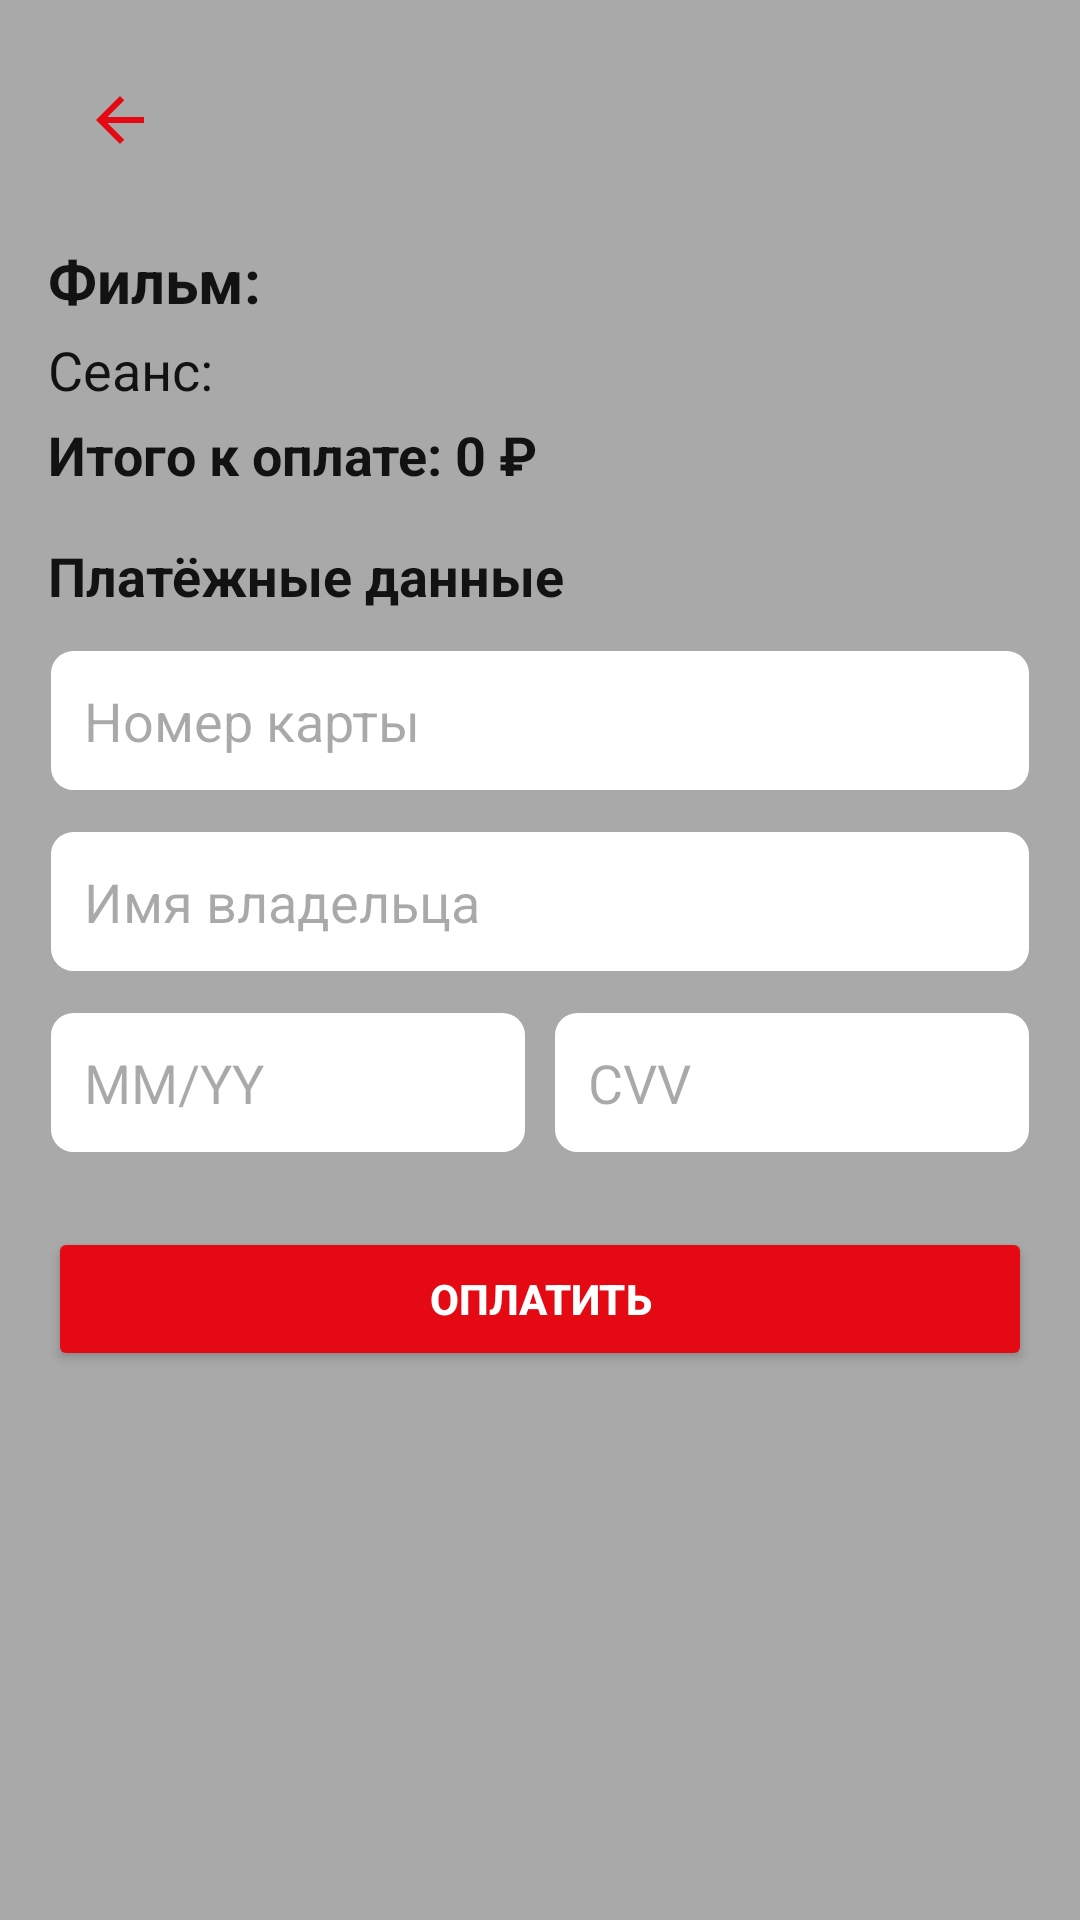

This screen was rendered from an Android layout file. Write that file and the resources it references.
<!-- AndroidManifest.xml: application theme Theme.Kurs -->
<!-- res/layout/fragment_purchase.xml -->
<?xml version="1.0" encoding="utf-8"?>
<ScrollView xmlns:android="http://schemas.android.com/apk/res/android"
    xmlns:app="http://schemas.android.com/apk/res-auto"
    android:background="@color/gray_light"
    android:layout_width="match_parent"
    android:layout_height="match_parent"
    android:padding="16dp">

    <LinearLayout
        android:orientation="vertical"
        android:layout_width="match_parent"
        android:layout_height="wrap_content">

        <ImageButton
            android:id="@+id/buttonBack"
            android:layout_width="48dp"
            android:layout_height="48dp"
            android:background="?android:selectableItemBackgroundBorderless"
            android:src="@drawable/arrow_back"
            android:contentDescription="Назад"
            android:layout_marginBottom="16dp"
            app:tint="@color/red_accent" />

        <TextView
            android:id="@+id/textMovie"
            android:layout_width="wrap_content"
            android:layout_height="wrap_content"
            android:text="Фильм:"
            android:textSize="20sp"
            android:textStyle="bold"
            android:textColor="@color/black_bg"
            android:layout_marginBottom="4dp" />

        <TextView
            android:id="@+id/textSession"
            android:layout_width="wrap_content"
            android:layout_height="wrap_content"
            android:text="Сеанс:"
            android:textSize="18sp"
            android:textColor="@color/black_bg"
            android:layout_marginBottom="4dp" />

        <TextView
            android:id="@+id/textTotalPrice"
            android:layout_width="wrap_content"
            android:layout_height="wrap_content"
            android:text="Итого к оплате: 0 ₽"
            android:textSize="18sp"
            android:textStyle="bold"
            android:layout_marginBottom="16dp"
            android:textColor="@color/black_bg" />

        <TextView
            android:text="Платёжные данные"
            android:textColor="@color/black_bg"
            android:textSize="18sp"
            android:textStyle="bold"
            android:layout_marginBottom="12dp"
            android:layout_width="match_parent"
            android:layout_height="wrap_content" />

        <EditText
            android:id="@+id/editCardNumber"
            android:hint="Номер карты"
            android:inputType="number"
            android:maxLength="16"
            android:minHeight="48dp"
            android:padding="12dp"
            android:layout_width="match_parent"
            android:layout_height="wrap_content"
            android:layout_marginBottom="12dp"
            android:background="@drawable/edittext_background" />

        <EditText
            android:id="@+id/editCardName"
            android:hint="Имя владельца"
            android:inputType="textCapWords"
            android:minHeight="48dp"
            android:padding="12dp"
            android:layout_width="match_parent"
            android:layout_height="wrap_content"
            android:layout_marginBottom="12dp"
            android:background="@drawable/edittext_background" />

        <LinearLayout
            android:layout_width="match_parent"
            android:layout_height="wrap_content"
            android:orientation="horizontal"
            android:layout_marginBottom="24dp">

            <EditText
                android:id="@+id/editExpiry"
                android:hint="MM/YY"
                android:inputType="datetime"
                android:minHeight="48dp"
                android:padding="12dp"
                android:layout_weight="1"
                android:layout_width="0dp"
                android:layout_height="wrap_content"
                android:layout_marginEnd="8dp"
                android:background="@drawable/edittext_background" />

            <EditText
                android:id="@+id/editCVV"
                android:hint="CVV"
                android:inputType="numberPassword"
                android:maxLength="3"
                android:minHeight="48dp"
                android:padding="12dp"
                android:layout_weight="1"
                android:layout_width="0dp"
                android:layout_height="wrap_content"
                android:background="@drawable/edittext_background" />
        </LinearLayout>

        <Button
            android:id="@+id/buttonBuyTicket"
            android:layout_width="match_parent"
            android:layout_height="wrap_content"
            android:text="Оплатить"
            android:backgroundTint="@color/red_accent"
            android:textColor="@color/white_text"
            android:textStyle="bold"
            android:minHeight="48dp" />
    </LinearLayout>
</ScrollView>
<!-- resources referenced by this layout -->
<resources>
  <color name="black_bg">#121212</color>
  <color name="gray_light">#A9A9A9</color>
  <color name="red_accent">#E50914</color>
  <color name="white_text">#FFFFFF</color>
  <!-- drawable arrow_back (drawable) -->
  <vector xmlns:android="http://schemas.android.com/apk/res/android" android:autoMirrored="true" android:height="24dp" android:tint="#FF0000" android:viewportHeight="24" android:viewportWidth="24" android:width="24dp">
        
      <path android:fillColor="@android:color/white" android:pathData="M20,11H7.83l5.59,-5.59L12,4l-8,8 8,8 1.41,-1.41L7.83,13H20v-2z"/>
      
  </vector>
  <!-- drawable edittext_background (drawable) -->
  <?xml version="1.0" encoding="utf-8"?>
  <shape xmlns:android="http://schemas.android.com/apk/res/android"
      android:shape="rectangle">
      <solid android:color="@android:color/white"/>
      <corners android:radius="8dp"/>
      <stroke
          android:width="1dp"
          android:color="@color/gray_light"/>
      <padding
          android:left="8dp"
          android:top="8dp"
          android:right="8dp"
          android:bottom="8dp"/>
  </shape>
  <style name="Theme.Kurs" parent="Base.Theme.Kurs" />
  <style name="Base.Theme.Kurs" parent="Theme.Material3.DayNight.NoActionBar">
          
          
      </style>
</resources>
